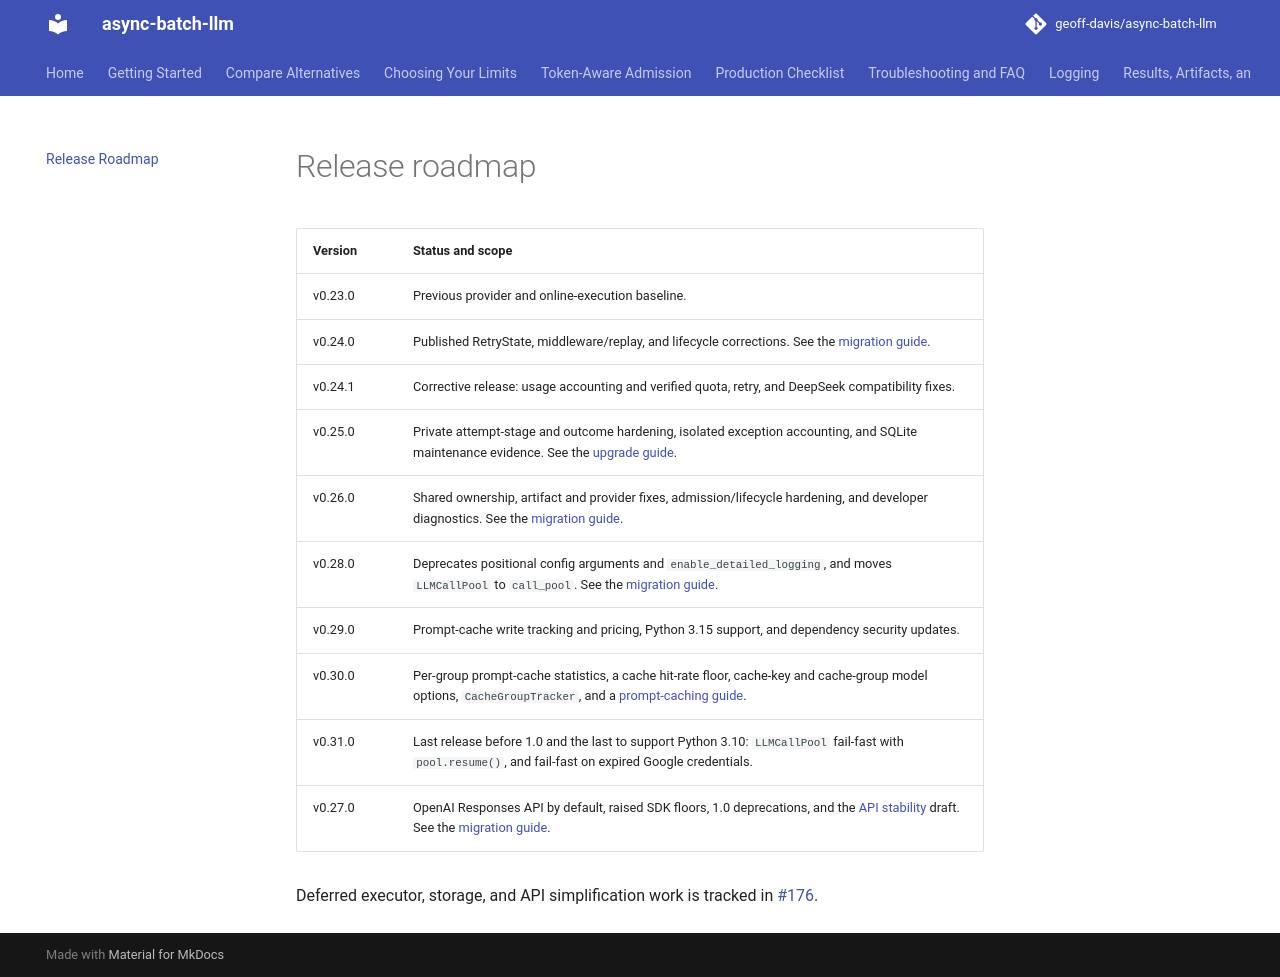

repository: geoff-davis/async-batch-llm · page: roadmap/index.html · generator: mkdocs

# Release roadmap

| Version | Status and scope |
| --- | --- |
| v0.23.0 | Previous provider and online-execution baseline. |
| v0.24.0 | Published RetryState, middleware/replay, and lifecycle corrections. See the [migration guide](migration/v0.24.md). |
| v0.24.1 | Corrective release: usage accounting and verified quota, retry, and DeepSeek compatibility fixes. |
| v0.25.0 | Private attempt-stage and outcome hardening, isolated exception accounting, and SQLite maintenance evidence. See the [upgrade guide](migration/v0.25.md). |
| v0.26.0 | Shared ownership, artifact and provider fixes, admission/lifecycle hardening, and developer diagnostics. See the [migration guide](migration/v0.26.md). |
| v0.28.0 | Deprecates positional config arguments and `enable_detailed_logging`, and moves `LLMCallPool` to `call_pool`. See the [migration guide](migration/v0.28.md). |
| v0.29.0 | Prompt-cache write tracking and pricing, Python 3.15 support, and dependency security updates. |
| v0.30.0 | Per-group prompt-cache statistics, a cache hit-rate floor, cache-key and cache-group model options, `CacheGroupTracker`, and a [prompt-caching guide](prompt-caching.md). |
| v0.31.0 | Last release before 1.0 and the last to support Python 3.10: `LLMCallPool` fail-fast with `pool.resume()`, and fail-fast on expired Google credentials. |
| v0.27.0 | OpenAI Responses API by default, raised SDK floors, 1.0 deprecations, and the [API stability](stability.md) draft. See the [migration guide](migration/v0.27.md). |

Deferred executor, storage, and API simplification work is tracked in
[#176](https://github.com/geoff-davis/async-batch-llm/issues/176).
